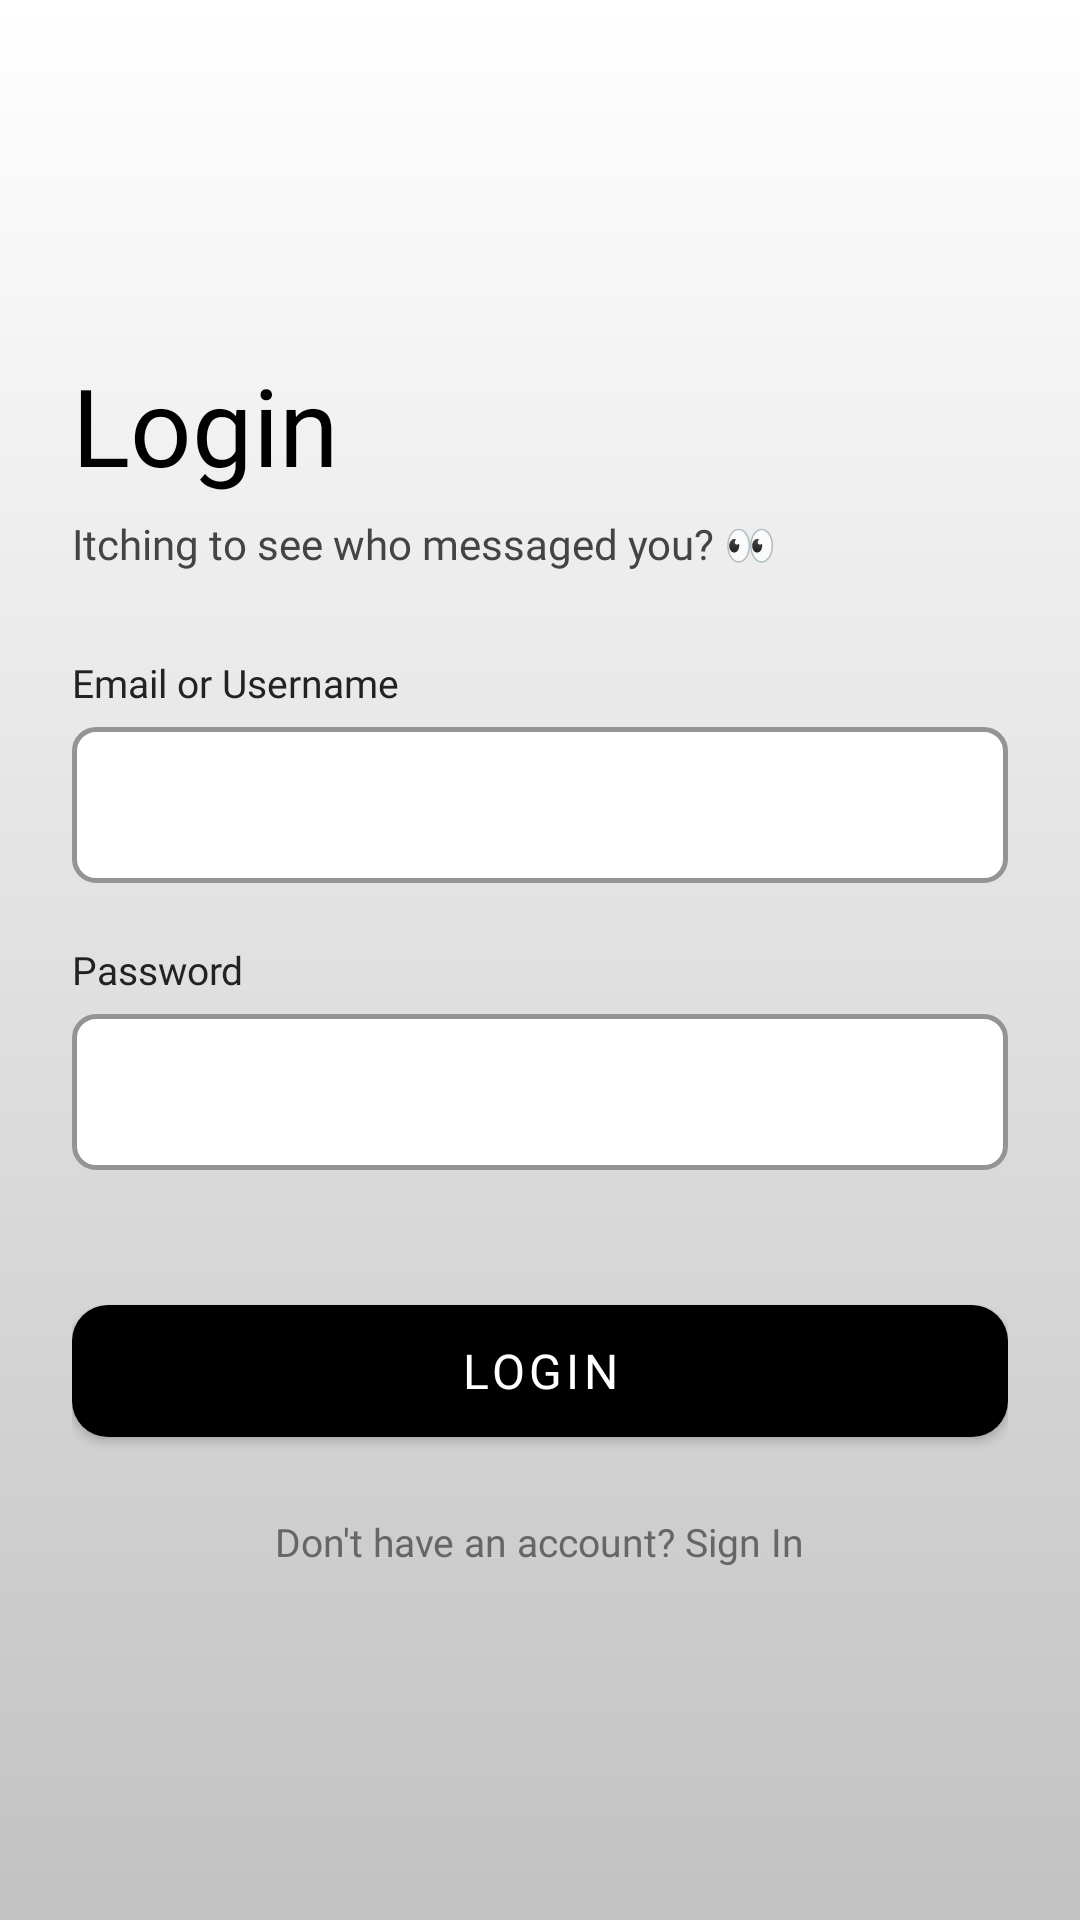

Produce the Android XML layout that renders to this screen, including the resource entries it uses.
<!-- AndroidManifest.xml: application theme Theme.UCCChat -->
<!-- res/layout/login_page.xml -->
<?xml version="1.0" encoding="utf-8"?>
<ScrollView
    xmlns:android="http://schemas.android.com/apk/res/android"
    xmlns:app="http://schemas.android.com/apk/res-auto"
    android:layout_width="match_parent"
    android:layout_height="match_parent"
    android:background="@drawable/gradient_background"
    android:fillViewport="true">

    <androidx.constraintlayout.widget.ConstraintLayout
        android:layout_width="match_parent"
        android:layout_height="match_parent"
        android:paddingStart="24dp"
        android:paddingEnd="24dp"
        android:paddingTop="40dp"
        android:paddingBottom="40dp">

        
        <View
            android:id="@+id/anchorTop"
            android:layout_width="0dp"
            android:layout_height="0dp"
            app:layout_constraintTop_toTopOf="parent"
            app:layout_constraintStart_toStartOf="parent"
            app:layout_constraintEnd_toEndOf="parent"/>

        
        <View
            android:id="@+id/anchorBottom"
            android:layout_width="0dp"
            android:layout_height="0dp"
            app:layout_constraintBottom_toBottomOf="parent"
            app:layout_constraintStart_toStartOf="parent"
            app:layout_constraintEnd_toEndOf="parent"/>

        
        <TextView
            android:id="@+id/tvTitle"
            android:layout_width="0dp"
            android:layout_height="wrap_content"
            android:fontFamily="@font/sf_pro_display_bold"
            android:text="Login"
            android:textColor="#000000"
            android:textSize="36sp"
            app:layout_constraintEnd_toEndOf="parent"
            app:layout_constraintStart_toStartOf="parent"
            app:layout_constraintTop_toTopOf="@id/anchorTop"
            app:layout_constraintBottom_toTopOf="@id/tvSubtitle"
            app:layout_constraintVertical_chainStyle="packed"
            app:layout_constraintVertical_bias="0.5" />

        <TextView
            android:id="@+id/tvSubtitle"
            android:layout_width="0dp"
            android:layout_height="wrap_content"
            android:text="Itching to see who messaged you? 👀"
            android:textSize="14sp"
            android:textColor="#444444"
            android:fontFamily="@font/sf_pro_display_regular"
            android:layout_marginTop="6dp"
            android:layout_marginBottom="28dp"
            app:layout_constraintTop_toBottomOf="@id/tvTitle"
            app:layout_constraintBottom_toTopOf="@id/tvEmailLabel"
            app:layout_constraintStart_toStartOf="parent"
            app:layout_constraintEnd_toEndOf="parent"/>

        
        <TextView
            android:id="@+id/tvEmailLabel"
            android:layout_width="0dp"
            android:layout_height="wrap_content"
            android:text="Email or Username"
            android:textSize="13sp"
            android:textColor="#222222"
            android:fontFamily="@font/sf_pro_display_regular"
            android:layout_marginBottom="6dp"
            app:layout_constraintTop_toBottomOf="@id/tvSubtitle"
            app:layout_constraintBottom_toTopOf="@id/tilEmail"
            app:layout_constraintStart_toStartOf="parent"
            app:layout_constraintEnd_toEndOf="parent"/>

        
        <com.google.android.material.textfield.TextInputLayout
            android:id="@+id/tilEmail"
            style="@style/Widget.MaterialComponents.TextInputLayout.OutlinedBox"
            android:layout_width="0dp"
            android:layout_height="wrap_content"
            android:layout_marginBottom="20dp"
            app:boxBackgroundColor="#FFFFFF"
            app:boxStrokeColor="#CCCCCC"
            app:boxStrokeWidth="1.5dp"
            app:boxCornerRadiusTopStart="8dp"
            app:boxCornerRadiusTopEnd="8dp"
            app:boxCornerRadiusBottomStart="8dp"
            app:boxCornerRadiusBottomEnd="8dp"
            app:hintEnabled="false"
            app:layout_constraintTop_toBottomOf="@id/tvEmailLabel"
            app:layout_constraintBottom_toTopOf="@id/tvPasswordLabel"
            app:layout_constraintStart_toStartOf="parent"
            app:layout_constraintEnd_toEndOf="parent">

            <com.google.android.material.textfield.TextInputEditText
                android:id="@+id/etEmail"
                android:layout_width="match_parent"
                android:layout_height="52dp"
                android:inputType="textEmailAddress"
                android:textSize="15sp"
                android:textColor="#000000"
                android:background="@null"/>

        </com.google.android.material.textfield.TextInputLayout>

        
        <TextView
            android:id="@+id/tvPasswordLabel"
            android:layout_width="0dp"
            android:layout_height="wrap_content"
            android:text="Password"
            android:textSize="13sp"
            android:textColor="#222222"
            android:fontFamily="@font/sf_pro_display_regular"
            android:layout_marginBottom="6dp"
            app:layout_constraintTop_toBottomOf="@id/tilEmail"
            app:layout_constraintBottom_toTopOf="@id/passwordContainer"
            app:layout_constraintStart_toStartOf="parent"
            app:layout_constraintEnd_toEndOf="parent"/>

        
        <FrameLayout
            android:id="@+id/passwordContainer"
            android:layout_width="0dp"
            android:layout_height="wrap_content"
            app:layout_constraintTop_toBottomOf="@id/tvPasswordLabel"
            app:layout_constraintBottom_toTopOf="@id/btnLogin"
            app:layout_constraintStart_toStartOf="parent"
            app:layout_constraintEnd_toEndOf="parent">

            <com.google.android.material.textfield.TextInputLayout
                android:id="@+id/tilPassword"
                style="@style/Widget.MaterialComponents.TextInputLayout.OutlinedBox"
                android:layout_width="match_parent"
                android:layout_height="63dp"
                app:boxBackgroundColor="#FFFFFF"
                app:boxCornerRadiusBottomEnd="8dp"
                app:boxCornerRadiusBottomStart="8dp"
                app:boxCornerRadiusTopEnd="8dp"
                app:boxCornerRadiusTopStart="8dp"
                app:boxStrokeColor="#CCCCCC"
                app:boxStrokeWidth="1.5dp"
                app:errorEnabled="true"
                app:errorTextColor="#CC0000"
                app:hintEnabled="false">

                <com.google.android.material.textfield.TextInputEditText
                    android:id="@+id/etPassword"
                    android:layout_width="match_parent"
                    android:layout_height="52dp"
                    android:background="@null"
                    android:inputType="textPassword"
                    android:paddingEnd="52dp"
                    android:textColor="#000000"
                    android:textSize="15sp" />

            </com.google.android.material.textfield.TextInputLayout>

            
            <ImageButton
                android:id="@+id/btnTogglePassword"
                android:layout_width="40dp"
                android:layout_height="40dp"
                android:layout_gravity="end|center_vertical"
                android:layout_marginEnd="8dp"
                android:layout_marginTop="-6dp"
                android:background="@null"
                android:contentDescription="Toggle password visibility"
                android:padding="8dp"
                android:src="@drawable/hide"
                android:scaleType="fitCenter"/>

        </FrameLayout>

        
        <com.google.android.material.button.MaterialButton
            android:id="@+id/btnLogin"
            android:layout_width="0dp"
            android:layout_height="56dp"
            android:text="Login"
            android:textColor="#FFFFFF"
            android:textSize="16sp"
            android:layout_marginTop="28dp"
            app:fontFamily="@font/sf_pro_display_medium"
            app:backgroundTint="#000000"
            app:cornerRadius="12dp"
            app:layout_constraintTop_toBottomOf="@id/passwordContainer"
            app:layout_constraintBottom_toTopOf="@id/tvSignIn"
            app:layout_constraintStart_toStartOf="parent"
            app:layout_constraintEnd_toEndOf="parent"/>

        
        <TextView
            android:id="@+id/tvSignIn"
            android:layout_width="wrap_content"
            android:layout_height="wrap_content"
            android:text="Don't have an account? Sign In"
            android:textSize="13sp"
            android:textColor="#666666"
            android:fontFamily="@font/sf_pro_display_regular"
            android:layout_marginTop="20dp"
            app:layout_constraintTop_toBottomOf="@id/btnLogin"
            app:layout_constraintBottom_toBottomOf="@id/anchorBottom"
            app:layout_constraintStart_toStartOf="parent"
            app:layout_constraintEnd_toEndOf="parent"/>

    </androidx.constraintlayout.widget.ConstraintLayout>

</ScrollView>
<!-- resources referenced by this layout -->
<resources>
  <!-- drawable gradient_background (drawable) -->
  <?xml version="1.0" encoding="utf-8"?>
  <shape xmlns:android="http://schemas.android.com/apk/res/android">
      <gradient
          android:startColor="#FFFFFF"
          android:endColor="#C3C2C2"
          android:angle="270"/>
  </shape>
  <style name="Theme.UCCChat" parent="Theme.MaterialComponents.DayNight.NoActionBar">
          <item name="colorPrimary">#4CAF50</item>
          <item name="colorPrimaryVariant">#388E3C</item>
          <item name="colorOnPrimary">#FFFFFF</item>
      </style>
</resources>
